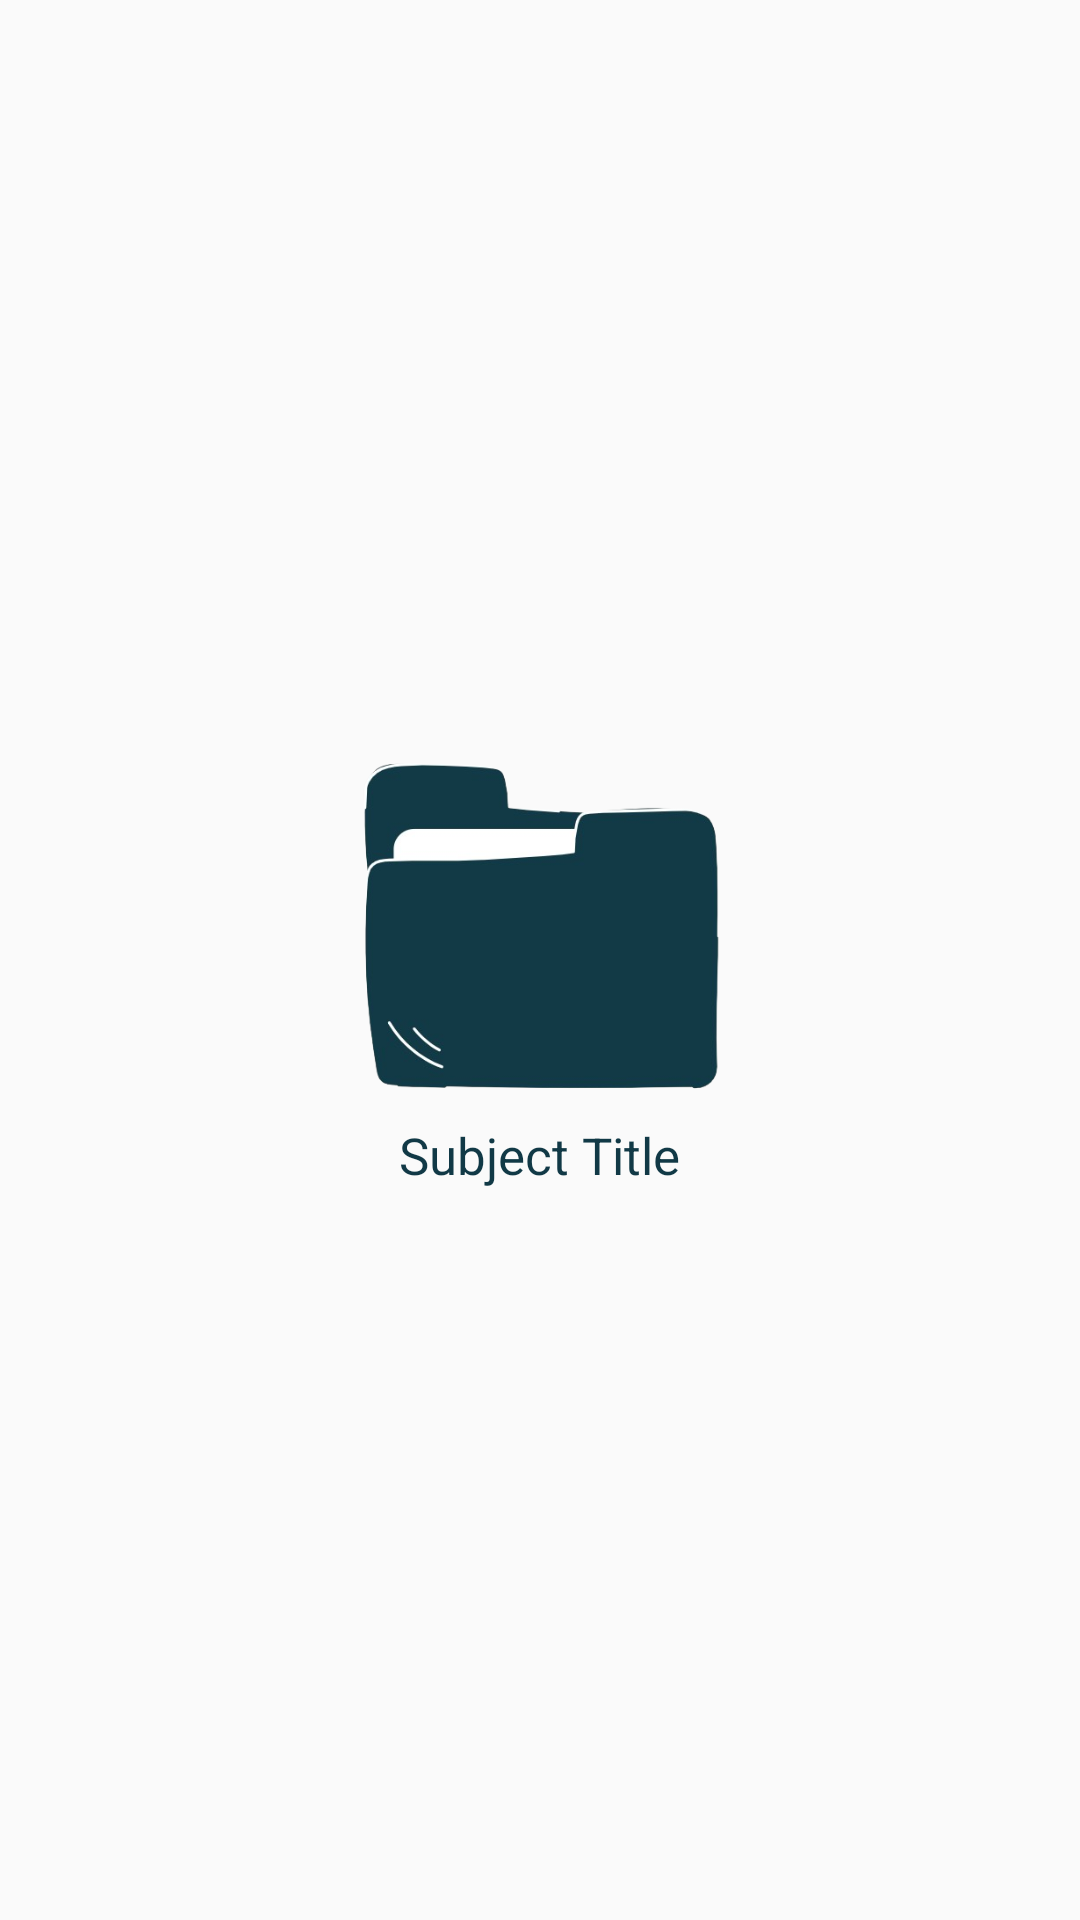

Layout XML and referenced resources for this Android screen:
<!-- AndroidManifest.xml: application theme Theme.ACDMSPROFILE -->
<!-- res/layout/recycler_course_item.xml -->
<?xml version="1.0" encoding="utf-8"?>
<LinearLayout xmlns:android="http://schemas.android.com/apk/res/android"
    android:orientation="vertical"
    android:layout_width="match_parent"
    android:layout_height="wrap_content"
    android:gravity="center">

    <ImageView
        android:layout_width="130dp"
        android:layout_height="130dp"
        android:src="@drawable/folder" />

    <TextView
        android:id="@+id/course_Subject"
        android:layout_width="wrap_content"
        android:layout_height="wrap_content"
        android:ellipsize="end"
        android:gravity="center"
        android:maxLines="3"
        android:text="Subject Title"
        android:textColor="#113946"
        android:textSize="17sp" />


</LinearLayout>
<!-- resources referenced by this layout -->
<resources>
  <!-- drawable folder: png bitmap (drawable, 46321 bytes) -->
  <style name="Theme.ACDMSPROFILE" parent="Base.Theme.ACDMSPROFILE" />
  <style name="Base.Theme.ACDMSPROFILE" parent="Theme.AppCompat.DayNight.NoActionBar">
      
      
  </style>
</resources>
